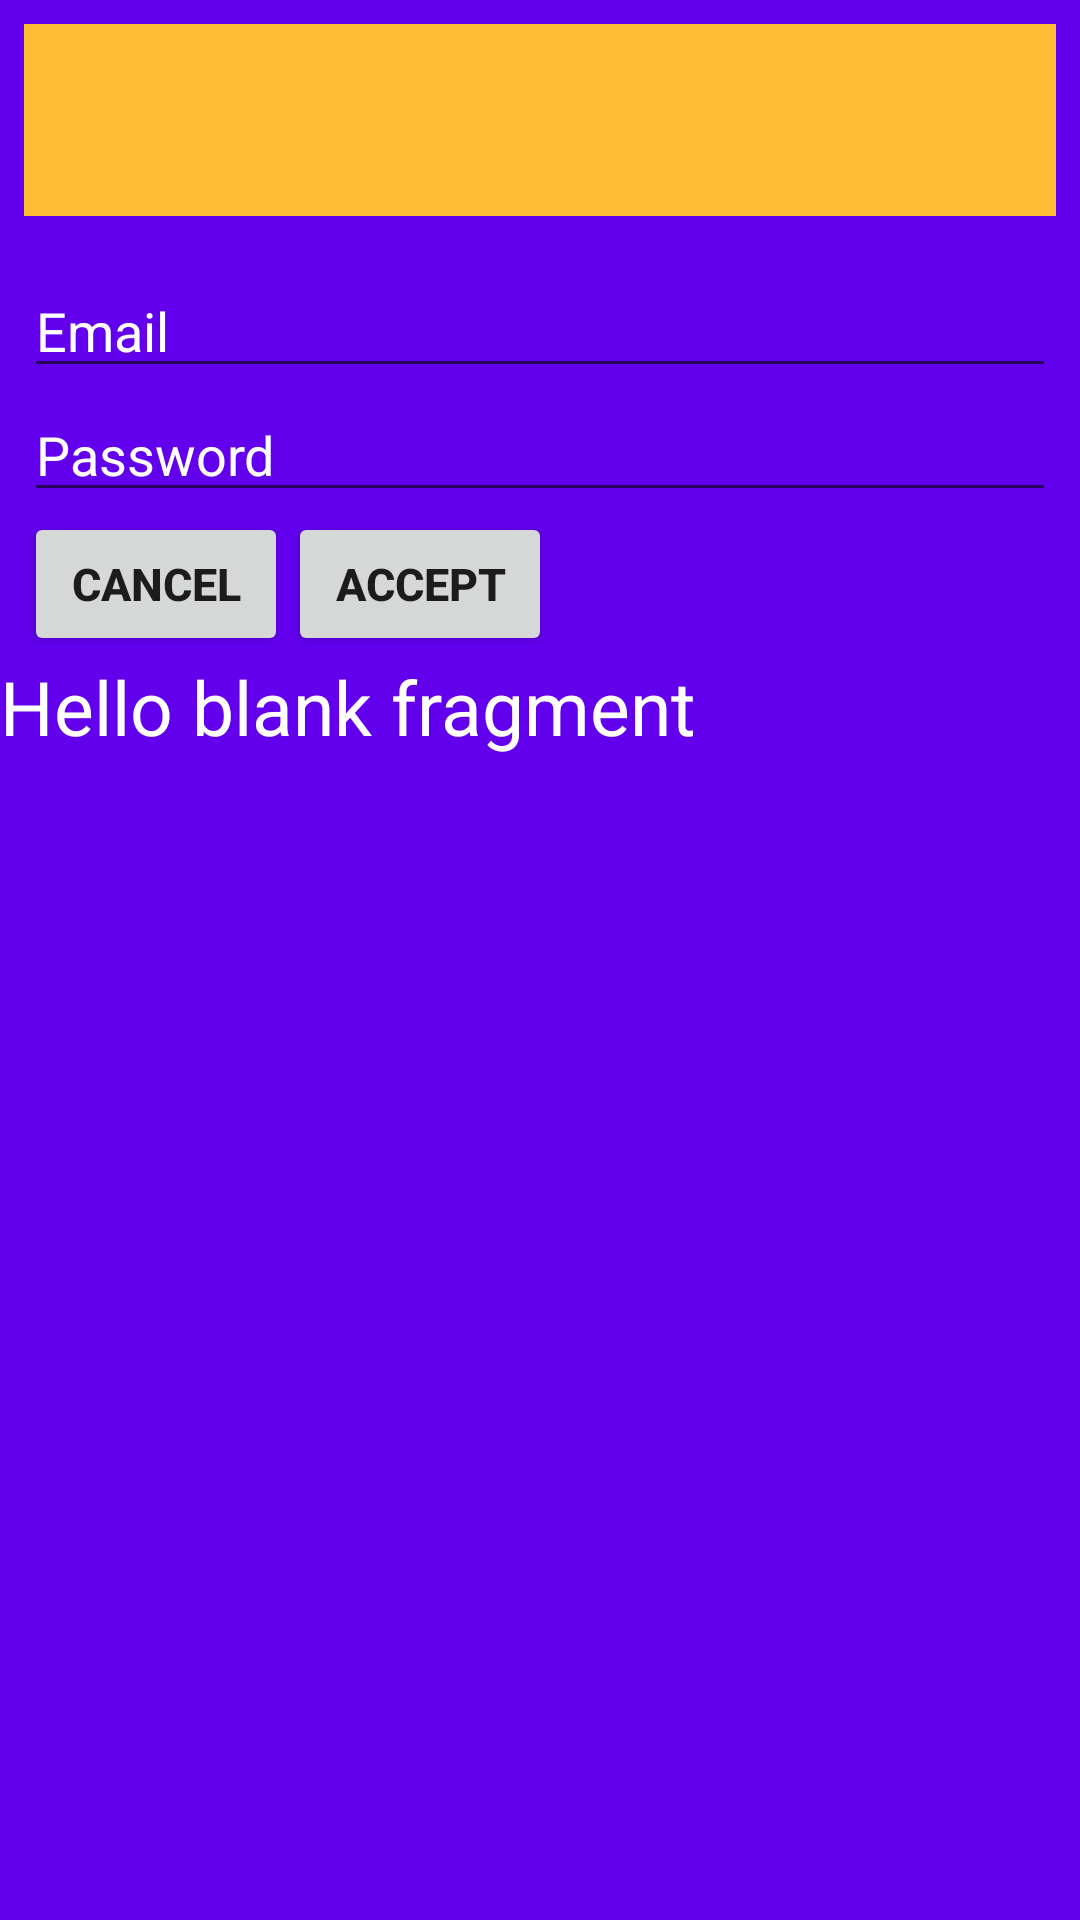

The Android layout XML behind this screen, and the referenced resources:
<!-- AndroidManifest.xml: application theme AppTheme -->
<!-- res/layout/fragment_blank.xml -->
<?xml version="1.0" encoding="utf-8"?>
<LinearLayout xmlns:android="http://schemas.android.com/apk/res/android"
             xmlns:tools="http://schemas.android.com/tools"
             android:layout_width="match_parent"
             android:layout_height="match_parent"
              android:orientation="vertical"
              android:background="@color/colorPrimary"
             tools:context=".menu.fragments.BlankFragment">

    
    <LinearLayout
            android:id="@+id/linearLayoutContainer"
            android:layout_width="match_parent"
            android:layout_height="wrap_content"
            android:layout_centerVertical="true"
            android:gravity="center"
            android:orientation="vertical"
            android:layout_marginStart="8dp"
            android:layout_marginEnd="8dp"
            android:layout_marginTop="8dp">

        <ImageView
                android:src="@mipmap/ic_launcher"
                android:layout_width="match_parent"
                android:layout_height="64dp"
                android:scaleType="center"
                android:background="#FFFFBB33"
                android:contentDescription="@string/app_name"/>

        <LinearLayout
                android:layout_width="match_parent"
                android:layout_height="1dp"/>


        <LinearLayout
                android:orientation="vertical"
                android:layout_width="match_parent"
                android:layout_height="wrap_content"
                android:layout_marginTop="15dp"
                android:gravity="center_vertical">


            <android.support.v7.widget.AppCompatEditText
                    android:layout_width="match_parent"
                    android:layout_height="wrap_content"
                    android:inputType="textEmailAddress"
                    android:ems="10"
                    android:textColor="@android:color/white"
                    android:hint="Email"
                    android:textColorHint="@android:color/white"
                    android:id="@+id/email_upd"/>
            <android.support.v7.widget.AppCompatEditText
                    android:layout_width="match_parent"
                    android:layout_height="wrap_content"

                    android:textColor="@android:color/white"
                    android:textColorHint="@android:color/white"
                    android:inputType="textPassword"
                    android:ems="10"
                    android:hint="Password"
                    android:id="@+id/passw_upd"/>

            <LinearLayout
                    android:orientation="horizontal"
                    android:layout_width="match_parent" android:layout_height="wrap_content">

                <android.support.v7.widget.AppCompatButton
                        android:id="@+id/buttonCancel"
                        android:layout_width="wrap_content"
                        android:layout_height="wrap_content"
                        android:layout_alignParentLeft="true"
                        android:text="cancel"
                        android:textSize="15dp"
                        android:textStyle="bold"
                />


                <android.support.v7.widget.AppCompatButton
                        android:id="@+id/buttonAccep"
                        android:layout_width="wrap_content"
                        android:layout_height="wrap_content"
                        android:layout_alignParentRight="true"
                        android:text="Accept"
                        android:textSize="15dp"
                        android:textStyle="bold"/>
            </LinearLayout>


        </LinearLayout>


    </LinearLayout>
    <TextView
            android:textColor="@android:color/white"
            android:textSize="25dp"
            android:id="@+id/response"
            android:layout_width="match_parent"
            android:layout_height="match_parent"
            android:text="@string/hello_blank_fragment"/>


</LinearLayout>
<!-- resources referenced by this layout -->
<resources>
  <string name="app_name">My Application</string>
  <string name="hello_blank_fragment">Hello blank fragment</string>
  <style name="AppTheme" parent="Theme.AppCompat.Light.DarkActionBar">
          
          <item name="colorPrimary">@color/colorPrimary</item>
          <item name="colorPrimaryDark">@color/colorPrimaryDark</item>
          <item name="colorAccent">@color/colorAccent</item>
      </style>
  <!-- not gathered from this repository: default colours our renderer supplied (Android Studio template values) -->
  <color name="colorPrimary">#FF6200EE</color>
  <color name="colorPrimaryDark">#FF3700B3</color>
  <color name="colorAccent">#FF03DAC5</color>
</resources>
